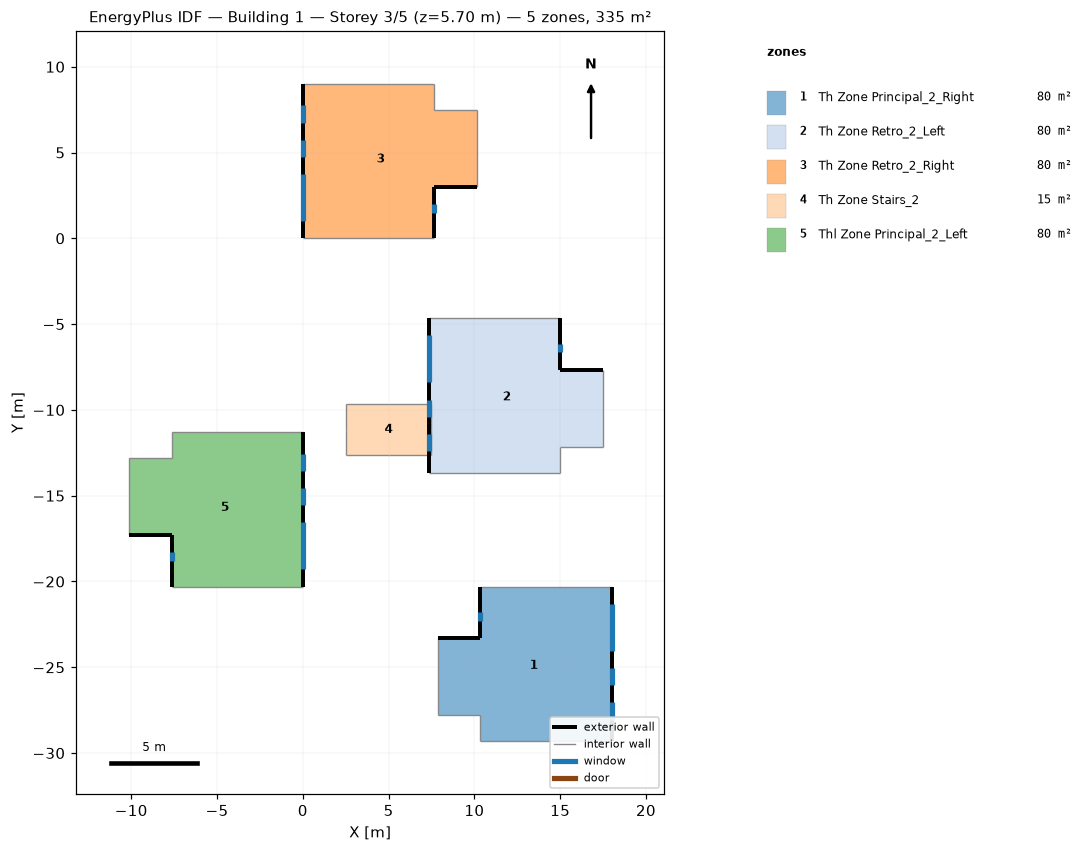
=== STOREY PLAN SPEC (per zone: floor XY polygon, exterior-wall plan segments, windows/doors) ===
zone 1: Th Zone Principal_2_Right  (80.1 m²)
  floor: (18.00, -20.30) (18.00, -29.30) (10.35, -29.30) (10.35, -27.80) (7.85, -27.80) (7.85, -23.30) (10.35, -23.30) (10.35, -20.30)
  exterior wall: (18.00, -29.30) – (18.00, -20.30)  [9.0 m]
    window: (18.00, -24.05) – (18.00, -21.30)  [5.5 m²]
    window: (18.00, -26.05) – (18.00, -25.05)  [1.0 m²]
    window: (18.00, -28.05) – (18.00, -27.05)  [1.0 m²]
  exterior wall: (10.35, -23.30) – (7.85, -23.30)  [2.5 m]
  exterior wall: (10.35, -20.30) – (10.35, -23.30)  [3.0 m]
    window: (10.35, -21.80) – (10.35, -22.30)  [0.5 m²]
  interior walls: 5
zone 2: Th Zone Retro_2_Left  (80.1 m²)
  floor: (15.00, -4.65) (15.00, -7.65) (17.50, -7.65) (17.50, -12.15) (15.00, -12.15) (15.00, -13.65) (7.35, -13.65) (7.35, -4.65)
  exterior wall: (17.50, -7.65) – (15.00, -7.65)  [2.5 m]
  exterior wall: (15.00, -7.65) – (15.00, -4.65)  [3.0 m]
    window: (15.00, -6.65) – (15.00, -6.15)  [0.5 m²]
  exterior wall: (7.35, -4.65) – (7.35, -13.65)  [9.0 m]
    window: (7.35, -5.65) – (7.35, -8.40)  [5.5 m²]
    window: (7.35, -9.40) – (7.35, -10.40)  [1.0 m²]
    window: (7.35, -11.40) – (7.35, -12.40)  [1.0 m²]
  interior walls: 5
zone 3: Th Zone Retro_2_Right  (80.1 m²)
  floor: (7.65, 9.00) (7.65, 7.50) (10.15, 7.50) (10.15, 3.00) (7.65, 3.00) (7.65, 0.00) (0.00, 0.00) (0.00, 9.00)
  exterior wall: (7.65, 3.00) – (10.15, 3.00)  [2.5 m]
  exterior wall: (7.65, 0.00) – (7.65, 3.00)  [3.0 m]
    window: (7.65, 1.50) – (7.65, 2.00)  [0.5 m²]
  exterior wall: (0.00, 9.00) – (0.00, 0.00)  [9.0 m]
    window: (0.00, 3.75) – (0.00, 1.00)  [5.5 m²]
    window: (0.00, 5.75) – (0.00, 4.75)  [1.0 m²]
    window: (0.00, 7.75) – (0.00, 6.75)  [1.0 m²]
  interior walls: 5
zone 4: Th Zone Stairs_2  (15.0 m²)
  floor: (7.50, -9.65) (7.50, -12.65) (2.50, -12.65) (2.50, -9.65)
  interior walls: 8
zone 5: Thl Zone Principal_2_Left  (80.1 m²)
  floor: (-0.00, -11.30) (-0.00, -20.30) (-7.65, -20.30) (-7.65, -17.30) (-10.15, -17.30) (-10.15, -12.80) (-7.65, -12.80) (-7.65, -11.30)
  exterior wall: (-0.00, -20.30) – (-0.00, -11.30)  [9.0 m]
    window: (-0.00, -19.30) – (-0.00, -16.55)  [5.5 m²]
    window: (-0.00, -15.55) – (-0.00, -14.55)  [1.0 m²]
    window: (-0.00, -13.55) – (-0.00, -12.55)  [1.0 m²]
  exterior wall: (-10.15, -17.30) – (-7.65, -17.30)  [2.5 m]
  exterior wall: (-7.65, -17.30) – (-7.65, -20.30)  [3.0 m]
    window: (-7.65, -18.30) – (-7.65, -18.80)  [0.5 m²]
  interior walls: 5

=== DERIVED (storey summary) ===
Building: Building 1
Storey: 3 of 5  (floor level z = 5.70 m)
Storey gross floor area: 335.4 m²
Zones on this storey: 5
  - Th Zone Principal_2_Right: floor 80.1 m²; exterior wall 14.5 m (36.2 m²); 4 window(s) 8.0 m²; WWR 22.1%
  - Th Zone Retro_2_Left: floor 80.1 m²; exterior wall 14.5 m (36.2 m²); 4 window(s) 8.0 m²; WWR 22.1%
  - Th Zone Retro_2_Right: floor 80.1 m²; exterior wall 14.5 m (36.2 m²); 4 window(s) 8.0 m²; WWR 22.1%
  - Th Zone Stairs_2: floor 15.0 m²
  - Thl Zone Principal_2_Left: floor 80.1 m²; exterior wall 14.5 m (36.2 m²); 4 window(s) 8.0 m²; WWR 22.1%
Zone adjacency (shared interzone walls):
  - Th Zone Principal_2_Right ↔ Th Zone Retro_2_Left
  - Th Zone Principal_2_Right ↔ Th Zone Stairs_2
  - Th Zone Principal_2_Right ↔ Thl Zone Principal_2_Left
  - Th Zone Retro_2_Left ↔ Th Zone Retro_2_Right
  - Th Zone Retro_2_Left ↔ Th Zone Stairs_2
  - Th Zone Retro_2_Right ↔ Th Zone Stairs_2
  - Th Zone Retro_2_Right ↔ Thl Zone Principal_2_Left
  - Th Zone Stairs_2 ↔ Thl Zone Principal_2_Left